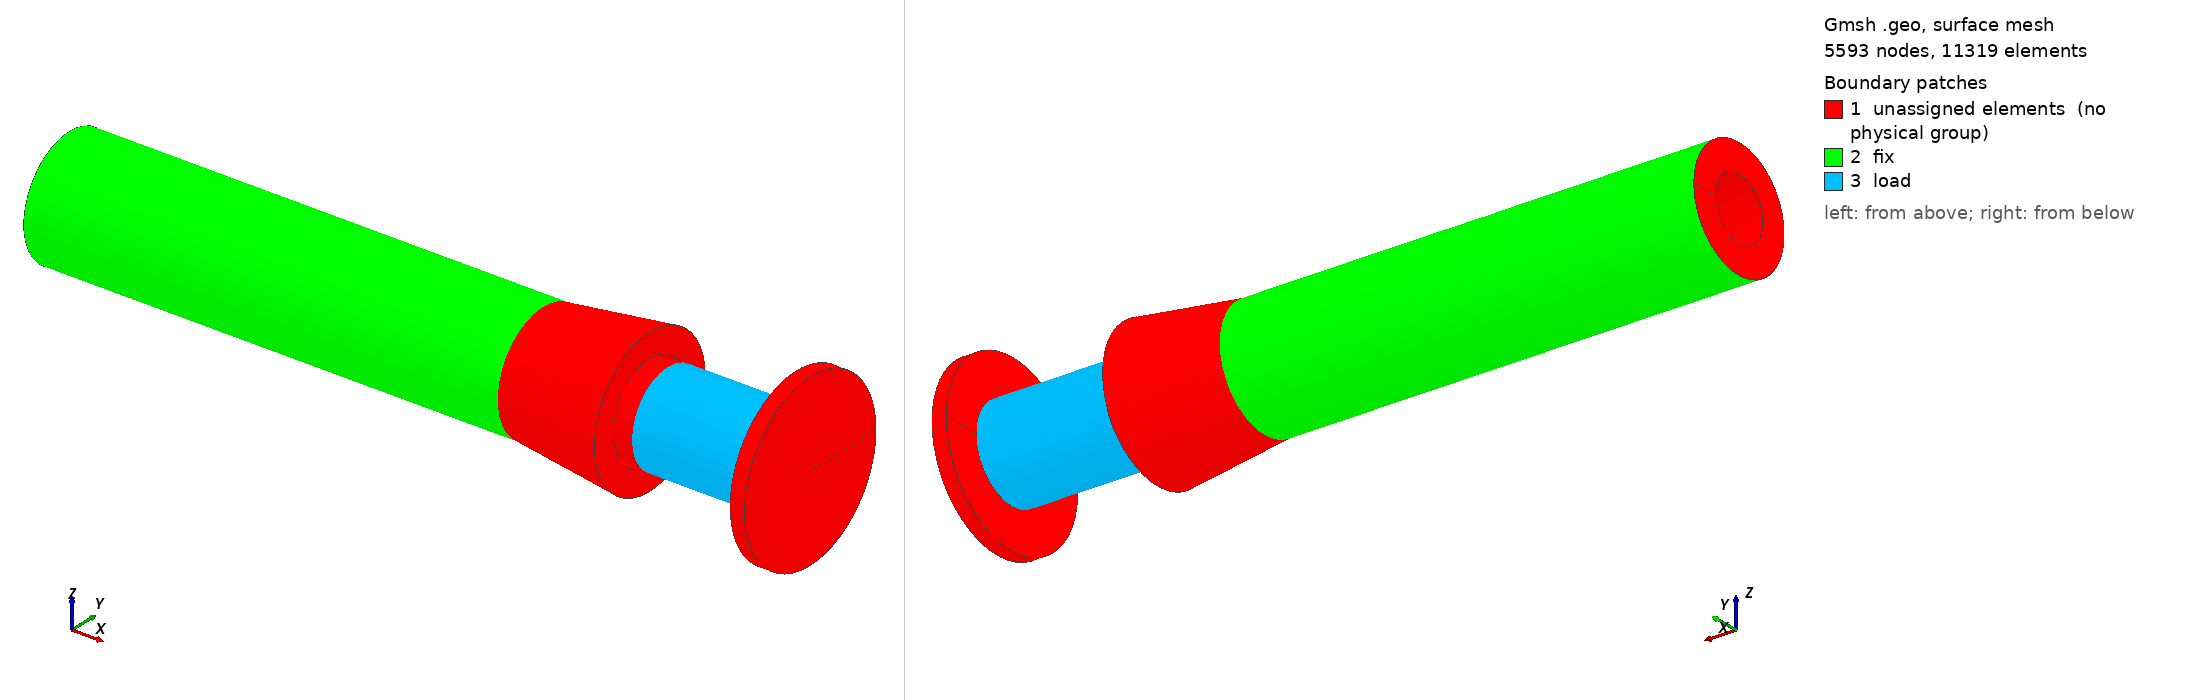

Gmsh geometry script, surface-meshed: 5593 nodes, 11319 surface elements. Boundary patches (legend numbers): 1 unassigned elements (no physical group), 2 fix, 3 load. Left view from above one corner, right view from below the opposite corner. Legend entries are the model's physical surfaces; 'unassigned elements' are surfaces in no physical group. The drawing asked Gmsh for element sizes between 1% and 20% of the model's largest extent; the script's own settings can give other sizes.

=== vamav.geo (drawn) ===
//+ LowLevelFEM
//+
SetFactory("OpenCASCADE");
//+
Point(1) = {-39, 17.5/2, 0, 1.0};
//+
Point(2) = {-39, 33/2, 0, 1.0};
//+
Point(3) = {133-39, 33/2, 0, 1.0};
//+
Point(4) = {133-39+30, 40.5/2, 0, 1.0};
//+
Point(5) = {133-39+30, 27/2, 0, 1.0};
//+
Point(6) = {133-39, 19.5/2, 0, 1.0};
//+
Point(7) = {0, 18/2, 0, 1.0};
//+
Point(8) = {99, 19.5/2, 0, 1.0};
//+
Point(9) = {99+30, 26/2, 0, 1.0};
//+
Point(10) = {99+30+34+2, 13, 0, 1.0};
//+
Point(11) = {99+30+34+2, 24, 0, 1.0};
//+
Point(12) = {99+30+34+6, 24, 0, 1.0};
//+
Point(13) = {99+30+34+6, 0, 0, 1.0};
//+
Point(14) = {0, 0, 0, 1.0};
//+
Line(1) = {1, 7};
//+
Line(2) = {7, 6};
//+
Line(3) = {6, 5};
//+
Line(4) = {5, 4};
//+
Line(5) = {4, 3};
//+
Line(6) = {3, 2};
//+
Line(7) = {2, 1};
//+
Line(8) = {6, 8};
//+
Line(9) = {8, 9};
//+
Line(10) = {9, 10};
//+
Line(11) = {10, 11};
//+
Line(12) = {11, 12};
//+
Line(13) = {12, 13};
//+
Line(14) = {13, 14};
//+
Line(15) = {14, 7};
//+
Curve Loop(1) = {1, 2, 3, 4, 5, 6, 7};
//+
Plane Surface(1) = {1};
//+
Curve Loop(2) = {15, 2, 8, 9, 10, 11, 12, 13, 14};
//+
Plane Surface(2) = {2};
//+
Extrude {{1, 0, 0}, {0, 0, 0}, Pi*2} {
  Surface{1}; Surface{2}; 
}
//+
Coherence;
//+
MeshSize {:} = 3;

Mesh 3;

//+
Physical Volume("tipli", 28) = {1};
//+
Physical Volume("csavar", 29) = {2};
//+
Physical Surface("fix", 30) = {8};
//+
Physical Surface("load", 31) = {13};
